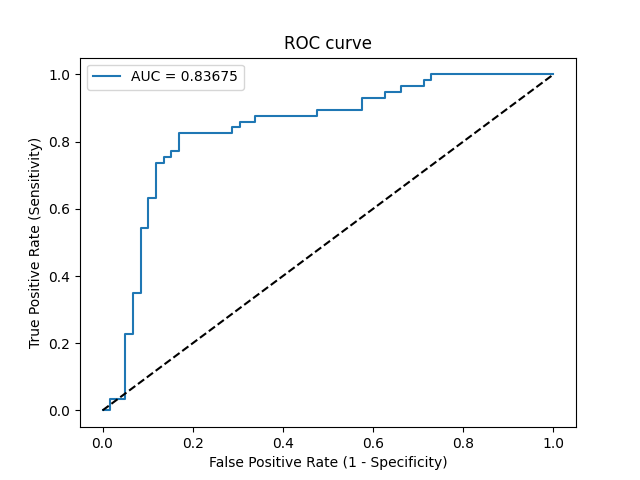

Values plotted in this chart, from the file beside it:
Threshold, Sensitivity, Specificity, NPV, PPV
inf, 0.0, 1.0, 0.5086, 0
0.8755, 0.0, 0.9831, 0.5043, 0.0
0.6906, 0.03509, 0.9831, 0.5133, 0.6667
0.537, 0.03509, 0.9492, 0.5045, 0.4
0.4982, 0.2281, 0.9492, 0.56, 0.8125
0.4973, 0.2281, 0.9322, 0.5556, 0.7647
0.489, 0.3509, 0.9322, 0.5978, 0.8333
0.4883, 0.3509, 0.9153, 0.5934, 0.8
0.4755, 0.5439, 0.9153, 0.675, 0.8611
0.4728, 0.5439, 0.8983, 0.6709, 0.8378
0.4608, 0.6316, 0.8983, 0.7162, 0.8571
0.46, 0.6316, 0.8814, 0.7123, 0.8372
0.4427, 0.7368, 0.8814, 0.7761, 0.8571
0.439, 0.7368, 0.8644, 0.7727, 0.84
0.4389, 0.7544, 0.8644, 0.7846, 0.8431
0.4382, 0.7544, 0.8475, 0.7812, 0.8269
0.4355, 0.7719, 0.8475, 0.7937, 0.8302
0.4348, 0.7719, 0.8305, 0.7903, 0.8148
0.4314, 0.8246, 0.8305, 0.8305, 0.8246
0.4078, 0.8246, 0.7119, 0.8077, 0.7344
0.4001, 0.8421, 0.7119, 0.8235, 0.7385
0.3984, 0.8421, 0.6949, 0.82, 0.7273
0.3983, 0.8596, 0.6949, 0.8367, 0.7313
0.3873, 0.8596, 0.661, 0.8298, 0.7101
0.3863, 0.8772, 0.661, 0.8478, 0.7143
0.3616, 0.8772, 0.5254, 0.8158, 0.641
0.3578, 0.8947, 0.5254, 0.8378, 0.6456
0.3021, 0.8947, 0.4237, 0.8065, 0.6
0.2998, 0.9298, 0.4237, 0.8621, 0.6092
0.2727, 0.9298, 0.3729, 0.8462, 0.5889
0.2691, 0.9474, 0.3729, 0.88, 0.5934
0.2629, 0.9474, 0.339, 0.8696, 0.5806
0.2531, 0.9649, 0.339, 0.9091, 0.5851
0.2256, 0.9649, 0.2881, 0.8947, 0.567
0.2219, 0.9825, 0.2881, 0.9444, 0.5714
0.2201, 0.9825, 0.2712, 0.9412, 0.5657
0.2042, 1.0, 0.2712, 1.0, 0.57
4.887995943447412e-28, 1.0, 0.0, 0, 0.4914
